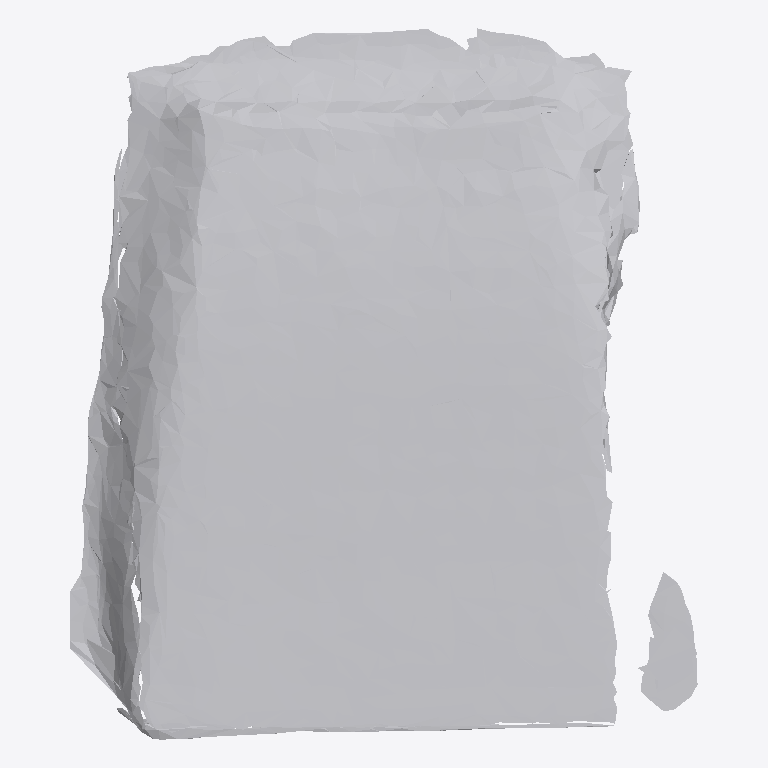
Plan cut of the same IFC building model at storey 'Ground Floor' (level 0.00 m, cut at 1.40 m), seen from above with north up, elements coloured by IFC class: 1 other element (light grey). No cut surface shows.
Extent 0.690 m × 0.782 m × 0.082 m (x, y, z). Storeys (1): Ground Floor at 0.00 m. Elements (1): 1 IfcFurniture.

HEADER;
FILE_DESCRIPTION(('ViewDefinition [CoordinationView]'),'2;1');
FILE_NAME('','2026-07-12T06:35:49',(''),(''),'IfcOpenShell 0.8.0','IfcOpenShell 0.8.0','');
FILE_SCHEMA(('IFC4'));
ENDSEC;
DATA;
#17=IFCPROJECT('1tQtwllV93cAdSNQ2dJ45u',#5,'Office Project',$,$,$,$,(#15),#10);
#20=IFCSITE('3cvHWrHvfCfQdeJxiSTAMZ',#5,'Site',$,$,#19,$,$,.ELEMENT.,$,$,$,$,$);
#22=IFCBUILDING('1jxCPACbHE4hyIXKmUFcig',#5,'Building',$,$,#21,$,$,.ELEMENT.,$,$,$);
#24=IFCBUILDINGSTOREY('2jmCP7MFPAXvaBsn_B1sM0',#5,'Ground Floor',$,$,#23,$,$,.ELEMENT.,0.0);
#35=IFCFURNITURE('3yk0Y7n$927xpUcEyAPtaZ',#5,'list01_mirror',$,$,#34,#31,$,$);
ENDSEC;
